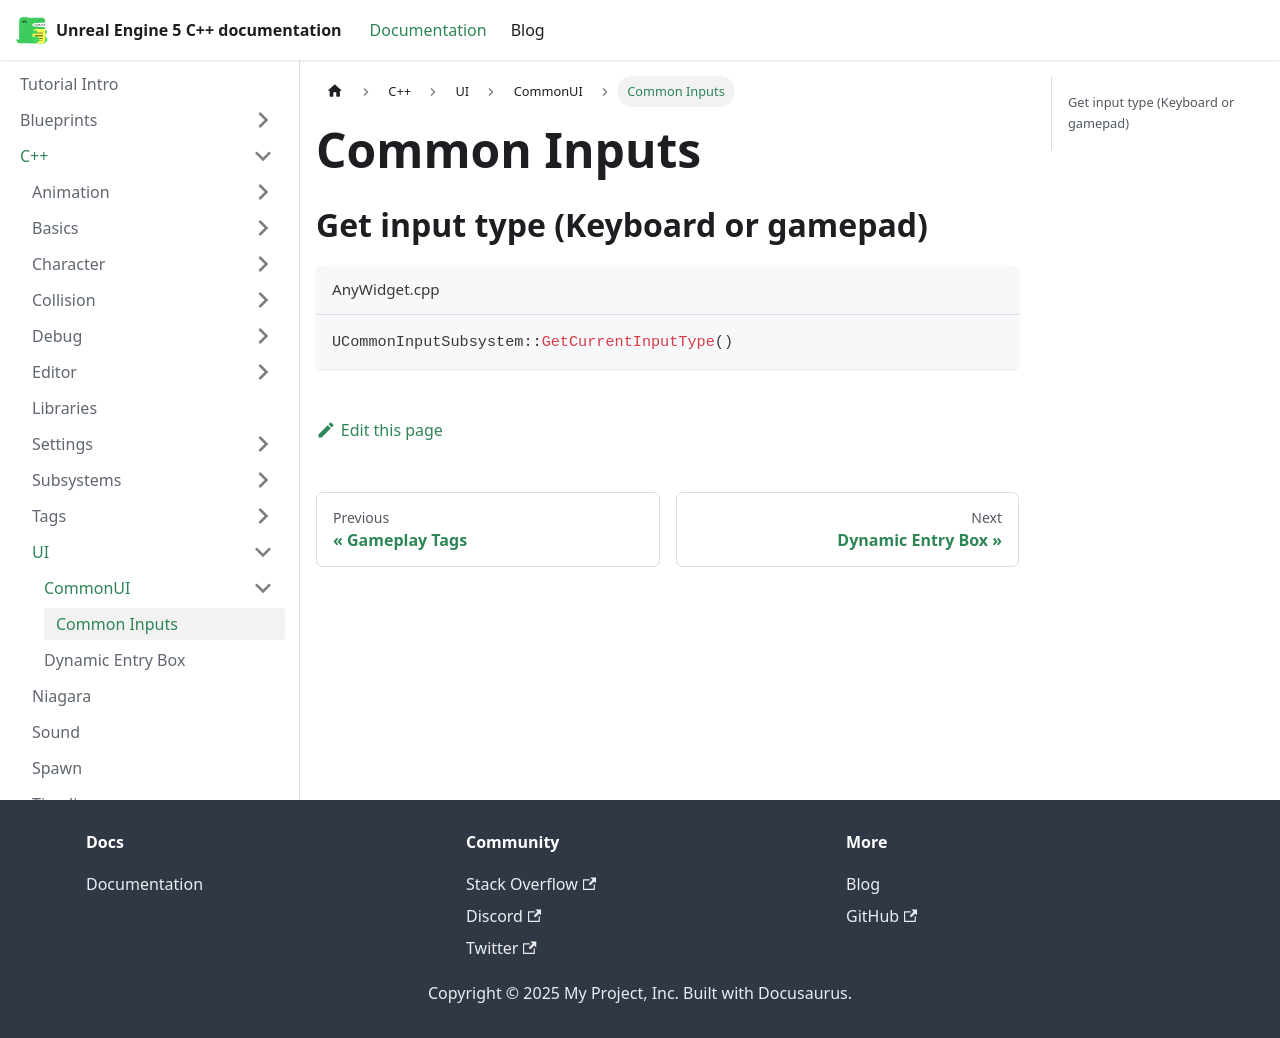

repository: philbalarie/doc-ue5 · page: docs/C++/UI/CommonUI/common-inputs/index.html · generator: docusaurus

# Common Inputs

## Get input type (Keyboard or gamepad)

```cpp title="AnyWidget.cpp"
UCommonInputSubsystem::GetCurrentInputType()
```
